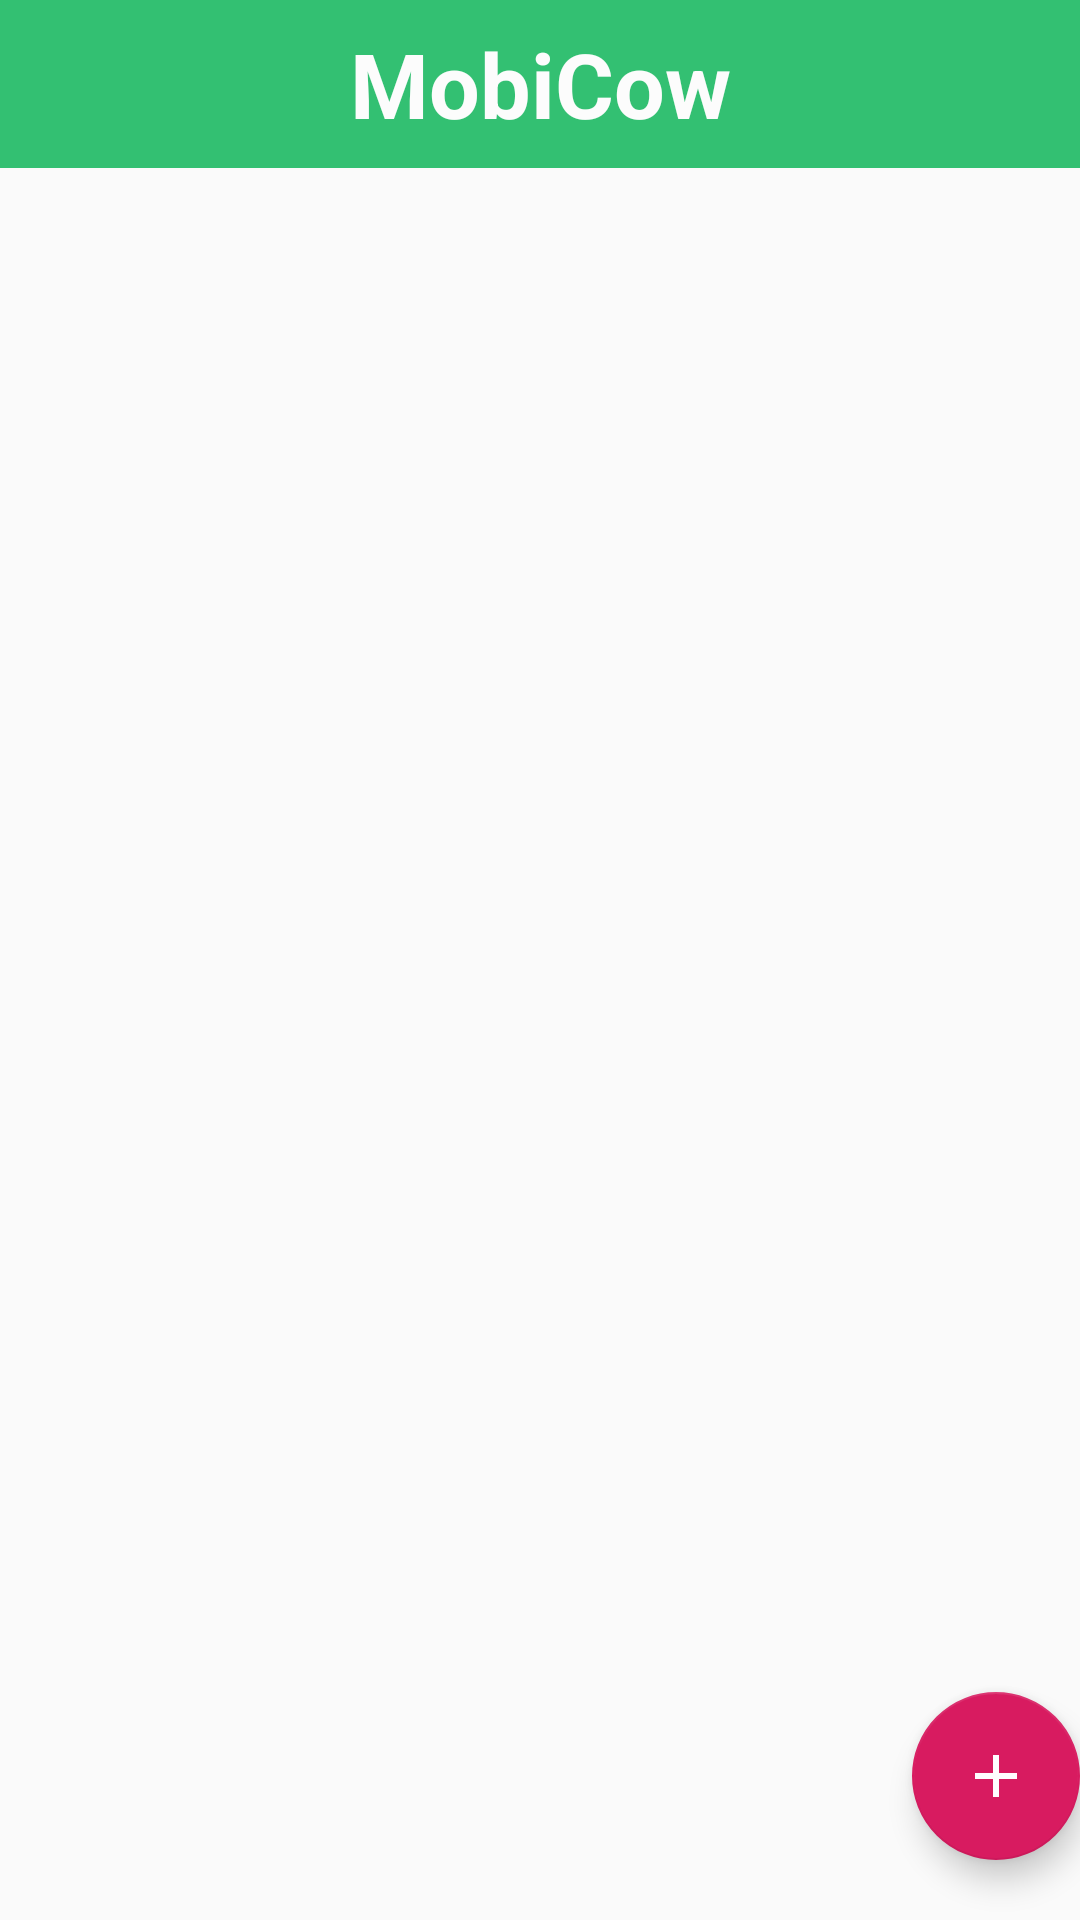

Write the Android layout XML for this screen, with the resource values it uses.
<!-- AndroidManifest.xml: application theme AppTheme.NoActionBar -->
<!-- res/layout/activity_mycow.xml -->
<?xml version="1.0" encoding="utf-8"?>

<android.support.design.widget.CoordinatorLayout xmlns:android="http://schemas.android.com/apk/res/android"
    xmlns:app="http://schemas.android.com/apk/res-auto"
    xmlns:tools="http://schemas.android.com/tools"
    android:layout_width="match_parent"
    android:orientation="vertical"
    android:layout_height="match_parent"
    tools:context=".MycowActivity">
    <include
        layout="@layout/appbar"
        android:layout_width="match_parent"
        android:layout_height="wrap_content" />

<android.support.design.widget.FloatingActionButton
    android:id="@+id/fab1"
    android:layout_width="wrap_content"
    android:visibility="invisible"
    android:layout_gravity="bottom|end"
    android:layout_marginBottom="150dp"
    android:layout_height="wrap_content"
    app:fabSize="mini"
    android:layout_marginEnd="10dp"
    app:srcCompat="@drawable/ic_add_black_24dp"
   app:pressedTranslationZ="12dp"

    />

    <android.support.design.widget.FloatingActionButton
        android:id="@+id/fab2"
        android:layout_width="wrap_content"
        android:visibility="invisible"
        android:layout_marginEnd="10dp"
        android:layout_marginBottom="100dp"
        android:layout_gravity="bottom|end"
        android:layout_height="wrap_content"
        app:fabSize="mini"
        app:srcCompat="@drawable/ic_add_black_24dp"
        android:layout_alignParentBottom="true"
        app:pressedTranslationZ="12dp"

        />
    <android.support.design.widget.FloatingActionButton
        android:id="@+id/fab"
        android:layout_width="wrap_content"
        android:visibility="visible"
        android:layout_gravity="bottom|end"
        android:layout_marginBottom="20dp"
        android:layout_height="wrap_content"
        app:srcCompat="@drawable/ic_add_black_24dp"
        android:layout_alignParentBottom="true"

        />


</android.support.design.widget.CoordinatorLayout>
<!-- res/layout/appbar.xml (included above) -->
<?xml version="1.0" encoding="utf-8"?>

<android.support.constraint.ConstraintLayout xmlns:android="http://schemas.android.com/apk/res/android"
    xmlns:tools="http://schemas.android.com/tools"
    android:layout_width="match_parent"
    android:layout_height="match_parent"

    xmlns:app="http://schemas.android.com/apk/res-auto">

    <android.support.design.widget.AppBarLayout

        android:layout_width="match_parent"
        android:layout_height="wrap_content"
        android:theme="@style/AppTheme.AppBarOverlay"
        tools:ignore="MissingConstraints">

    <android.support.v7.widget.Toolbar
        android:id="@+id/toolbar"
        android:layout_width="match_parent"
        android:layout_height="?attr/actionBarSize"
        android:background="@color/mediumgreen"
        app:popupTheme="@style/AppTheme.PopupOverlay">


        <TextView
            android:layout_width="wrap_content"
            android:layout_height="wrap_content"
            android:layout_gravity="center"
            android:textStyle="bold"
            android:textColor="@color/background_color"
            android:text="MobiCow"
            android:textSize="30sp"
             />

    </android.support.v7.widget.Toolbar>
    </android.support.design.widget.AppBarLayout>
</android.support.constraint.ConstraintLayout>
<!-- resources referenced by this layout -->
<resources>
  <color name="background_color">#fcfcfc</color>
  <color name="mediumgreen">#33C072</color>
  <!-- drawable ic_add_black_24dp (drawable) -->
  <vector android:height="24dp" android:tint="#FFFDFF"
      android:viewportHeight="24.0" android:viewportWidth="24.0"
      android:width="24dp" xmlns:android="http://schemas.android.com/apk/res/android">
      <path android:fillColor="#FF000000" android:pathData="M19,13h-6v6h-2v-6H5v-2h6V5h2v6h6v2z"/>
  </vector>
  <style name="AppTheme.AppBarOverlay" parent="ThemeOverlay.AppCompat.Dark.ActionBar" />
  <style name="AppTheme.PopupOverlay" parent="ThemeOverlay.AppCompat.Light" />
  <style name="AppTheme.NoActionBar">
          <item name="windowActionBar">false</item>
          <item name="windowNoTitle">true</item>
      </style>
</resources>
